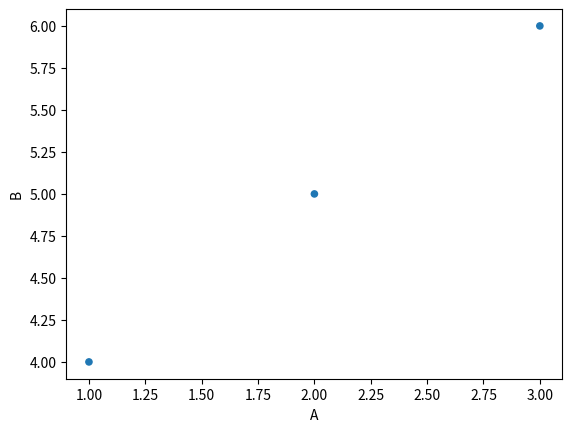

Recreate this plot in Python.
import matplotlib.pyplot as plt
from pandas import DataFrame

fig, ax = plt.subplots(1, 1)
df = DataFrame([[1, 4], [2, 5], [3, 6]], columns = ['A', 'B'])
s = df.plot.scatter('A', 'B', ax=ax)
# ~ s.collections[0].set_urls(['https://www.bbc.com/news', 'https://www.google.com/', None])
ax.collections[0].set_urls(['https://www.bbc.com/news', 'https://www.google.com/', None])
fig.savefig('scatter.svg')
